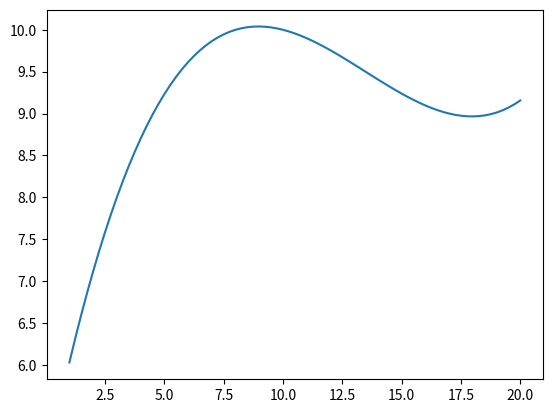

The script that saved this image:
import numpy as np
import matplotlib.pyplot as plt
import itertools
#полином Лагранжа 3 порядка

xarr = np.arange(1,21)
yarr = np.array([5,6,8,10,12,13,12,10,8,10,8,11,7,9,11,10,9,12,11,6], dtype=float)


def p(x, indexes=(0,1,2,3)):
    '''
    :param x: x
    :param indexes: номера базисных элементов
    :return:
    '''
    s = 0
    for k in indexes:
        p=1
        for i in indexes:
            if k != i:
                p *= (x-xarr[i])/(xarr[k]-xarr[i])
        p*=yarr[k]
        s += p
    return s

yrange = []
xrange = []


for i in np.arange(1, 20.25, 0.25):
    f = p(i, (2,7,9,16))
    print(i, '-',f)
    xrange.append(i)
    yrange.append(f)

#найдем лучший базис
errors = []
for basis in itertools.combinations(np.arange(1,20), 4):
    error = 0
    for i in np.arange(1, 21):
        f = p(i, basis)
        error += (f - yarr[i-1])**2
    errors.append((error, basis))
print()

print(min(errors, key= lambda x: x[0] ))



plt.plot(xrange,yrange)
plt.show()
